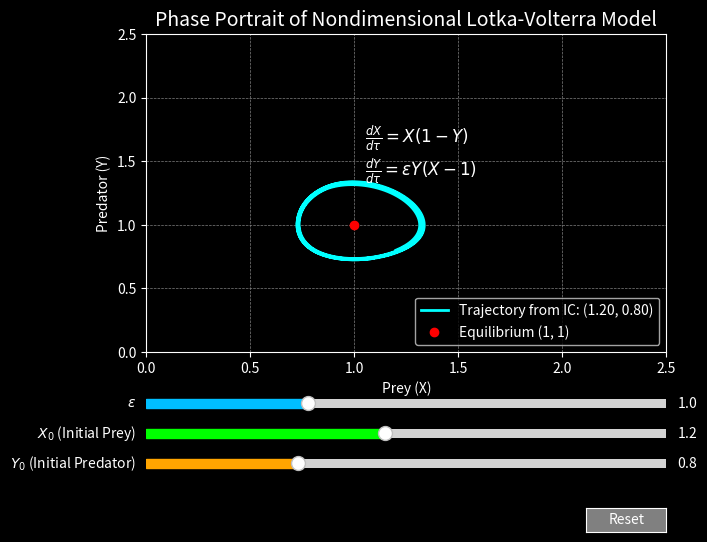

Generate this figure with matplotlib:
import numpy as np
import matplotlib.pyplot as plt
from matplotlib.widgets import Slider, Button
from scipy.integrate import solve_ivp

# Dark mode style
plt.style.use('dark_background')

# Nondimensional Lotka-Volterra system
def lotka_volterra(t, z, epsilon):
    X, Y = z
    dXdt = X * (1 - Y)
    dYdt = epsilon * Y * (X - 1)
    return [dXdt, dYdt]

# Simulation function
def simulate_and_plot(epsilon, X0, Y0):
    t_span = (0, 50)
    t_eval = np.linspace(*t_span, 1000)
    sol = solve_ivp(lotka_volterra, t_span, [X0, Y0], args=(epsilon,), t_eval=t_eval)

    ax.clear()
    ax.plot(sol.y[0], sol.y[1], color='cyan', lw=2, label=f"Trajectory from IC: ({X0:.2f}, {Y0:.2f})")
    ax.plot(1, 1, 'ro', label='Equilibrium (1, 1)')

    # Equation display
    eq_text = (
        r"$\frac{dX}{d\tau} = X(1 - Y)$" + "\n" +
        r"$\frac{dY}{d\tau} = \varepsilon Y(X - 1)$"
    )
    ax.text(1.05, 1.8, eq_text, fontsize=12, color='white', verticalalignment='top')

    ax.set_title("Phase Portrait of Nondimensional Lotka-Volterra Model", fontsize=14)
    ax.set_xlabel("Prey (X)")
    ax.set_ylabel("Predator (Y)")
    ax.grid(True, which='both', color='gray', linestyle='--', linewidth=0.5)
    ax.set_xlim(0, 2.5)
    ax.set_ylim(0, 2.5)
    ax.legend(loc='lower right')
    fig.canvas.draw_idle()

# Create figure and axis
fig, ax = plt.subplots(figsize=(8, 6))
plt.subplots_adjust(left=0.25, bottom=0.35)  # space for sliders

# Initial values
initial_epsilon = 1.0
initial_X0 = 1.2
initial_Y0 = 0.8

# Plot the initial simulation
simulate_and_plot(initial_epsilon, initial_X0, initial_Y0)

# Sliders: [left, bottom, width, height]
ax_epsilon = plt.axes([0.25, 0.25, 0.65, 0.03], facecolor='black')
ax_X0 = plt.axes([0.25, 0.20, 0.65, 0.03], facecolor='black')
ax_Y0 = plt.axes([0.25, 0.15, 0.65, 0.03], facecolor='black')

slider_epsilon = Slider(ax_epsilon, r'$\varepsilon$', 0.1, 3.0, valinit=initial_epsilon, valstep=0.1, color='deepskyblue')
slider_X0 = Slider(ax_X0, r'$X_0$ (Initial Prey)', 0.1, 2.5, valinit=initial_X0, valstep=0.1, color='lime')
slider_Y0 = Slider(ax_Y0, r'$Y_0$ (Initial Predator)', 0.1, 2.5, valinit=initial_Y0, valstep=0.1, color='orange')

# Update function
def update(val):
    epsilon = slider_epsilon.val
    X0 = slider_X0.val
    Y0 = slider_Y0.val
    simulate_and_plot(epsilon, X0, Y0)

# Connect sliders to update function
slider_epsilon.on_changed(update)
slider_X0.on_changed(update)
slider_Y0.on_changed(update)

# Reset button
reset_ax = plt.axes([0.8, 0.05, 0.1, 0.04])
reset_button = Button(reset_ax, 'Reset', color='gray', hovercolor='lightgray')

def reset(event):
    slider_epsilon.reset()
    slider_X0.reset()
    slider_Y0.reset()

reset_button.on_clicked(reset)

plt.show()